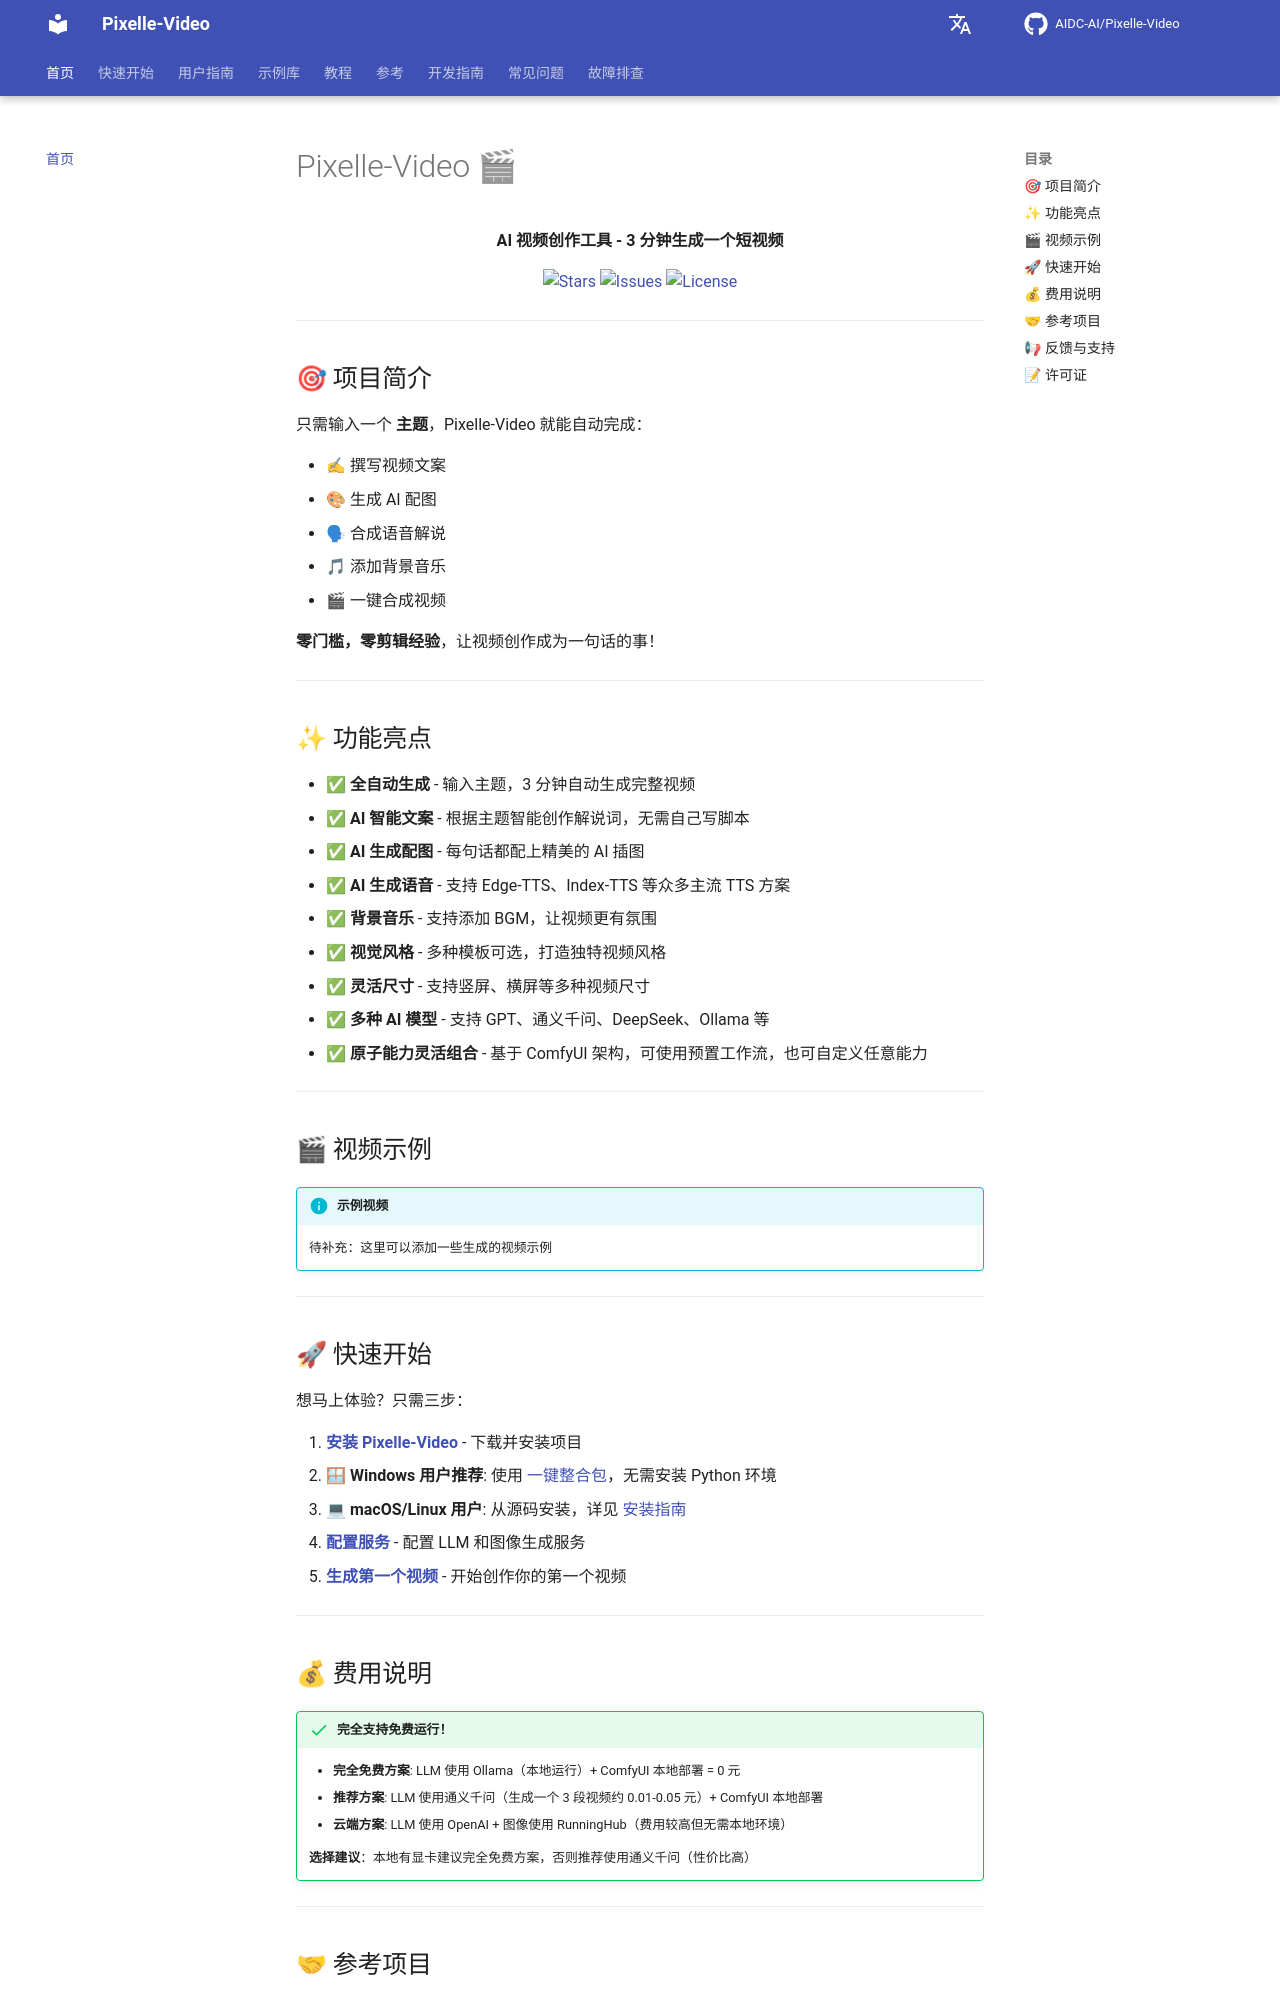

repository: Yhengei/AI-Video-Creator · page: zh/index.html · generator: mkdocs

# Pixelle-Video 🎬

<div align="center" markdown="1">

**AI 视频创作工具 - 3 分钟生成一个短视频**

[![Stars](https://img.shields.io/github/stars/AIDC-AI/Pixelle-Video.svg?style=flat-square)](https://github.com/AIDC-AI/Pixelle-Video/stargazers)
[![Issues](https://img.shields.io/github/issues/AIDC-AI/Pixelle-Video.svg?style=flat-square)](https://github.com/AIDC-AI/Pixelle-Video/issues)
[![License](https://img.shields.io/github/license/AIDC-AI/Pixelle-Video.svg?style=flat-square)](https://github.com/AIDC-AI/Pixelle-Video/blob/main/LICENSE)

</div>

---

## 🎯 项目简介

只需输入一个 **主题**，Pixelle-Video 就能自动完成：

- ✍ 撰写视频文案
- 🎨 生成 AI 配图  
- 🗣 合成语音解说
- 🎵 添加背景音乐
- 🎬 一键合成视频

**零门槛，零剪辑经验**，让视频创作成为一句话的事！

---

## ✨ 功能亮点

- ✅ **全自动生成** - 输入主题，3 分钟自动生成完整视频
- ✅ **AI 智能文案** - 根据主题智能创作解说词，无需自己写脚本
- ✅ **AI 生成配图** - 每句话都配上精美的 AI 插图
- ✅ **AI 生成语音** - 支持 Edge-TTS、Index-TTS 等众多主流 TTS 方案
- ✅ **背景音乐** - 支持添加 BGM，让视频更有氛围
- ✅ **视觉风格** - 多种模板可选，打造独特视频风格
- ✅ **灵活尺寸** - 支持竖屏、横屏等多种视频尺寸
- ✅ **多种 AI 模型** - 支持 GPT、通义千问、DeepSeek、Ollama 等
- ✅ **原子能力灵活组合** - 基于 ComfyUI 架构，可使用预置工作流，也可自定义任意能力

---

## 🎬 视频示例

!!! info "示例视频"
    待补充：这里可以添加一些生成的视频示例

---

## 🚀 快速开始

想马上体验？只需三步：

1. **[安装 Pixelle-Video](getting-started/installation.md)** - 下载并安装项目
   - 🪟 **Windows 用户推荐**: 使用 [一键整合包](https://github.com/AIDC-AI/Pixelle-Video/releases/latest)，无需安装 Python 环境
   - 💻 **macOS/Linux 用户**: 从源码安装，详见 [安装指南](getting-started/installation.md)
2. **[配置服务](getting-started/configuration.md)** - 配置 LLM 和图像生成服务
3. **[生成第一个视频](getting-started/quick-start.md)** - 开始创作你的第一个视频

---

## 💰 费用说明

!!! success "完全支持免费运行！"
    
    - **完全免费方案**: LLM 使用 Ollama（本地运行）+ ComfyUI 本地部署 = 0 元
    - **推荐方案**: LLM 使用通义千问（生成一个 3 段视频约 0.01-0.05 元）+ ComfyUI 本地部署
    - **云端方案**: LLM 使用 OpenAI + 图像使用 RunningHub（费用较高但无需本地环境）
    
    **选择建议**：本地有显卡建议完全免费方案，否则推荐使用通义千问（性价比高）

---
